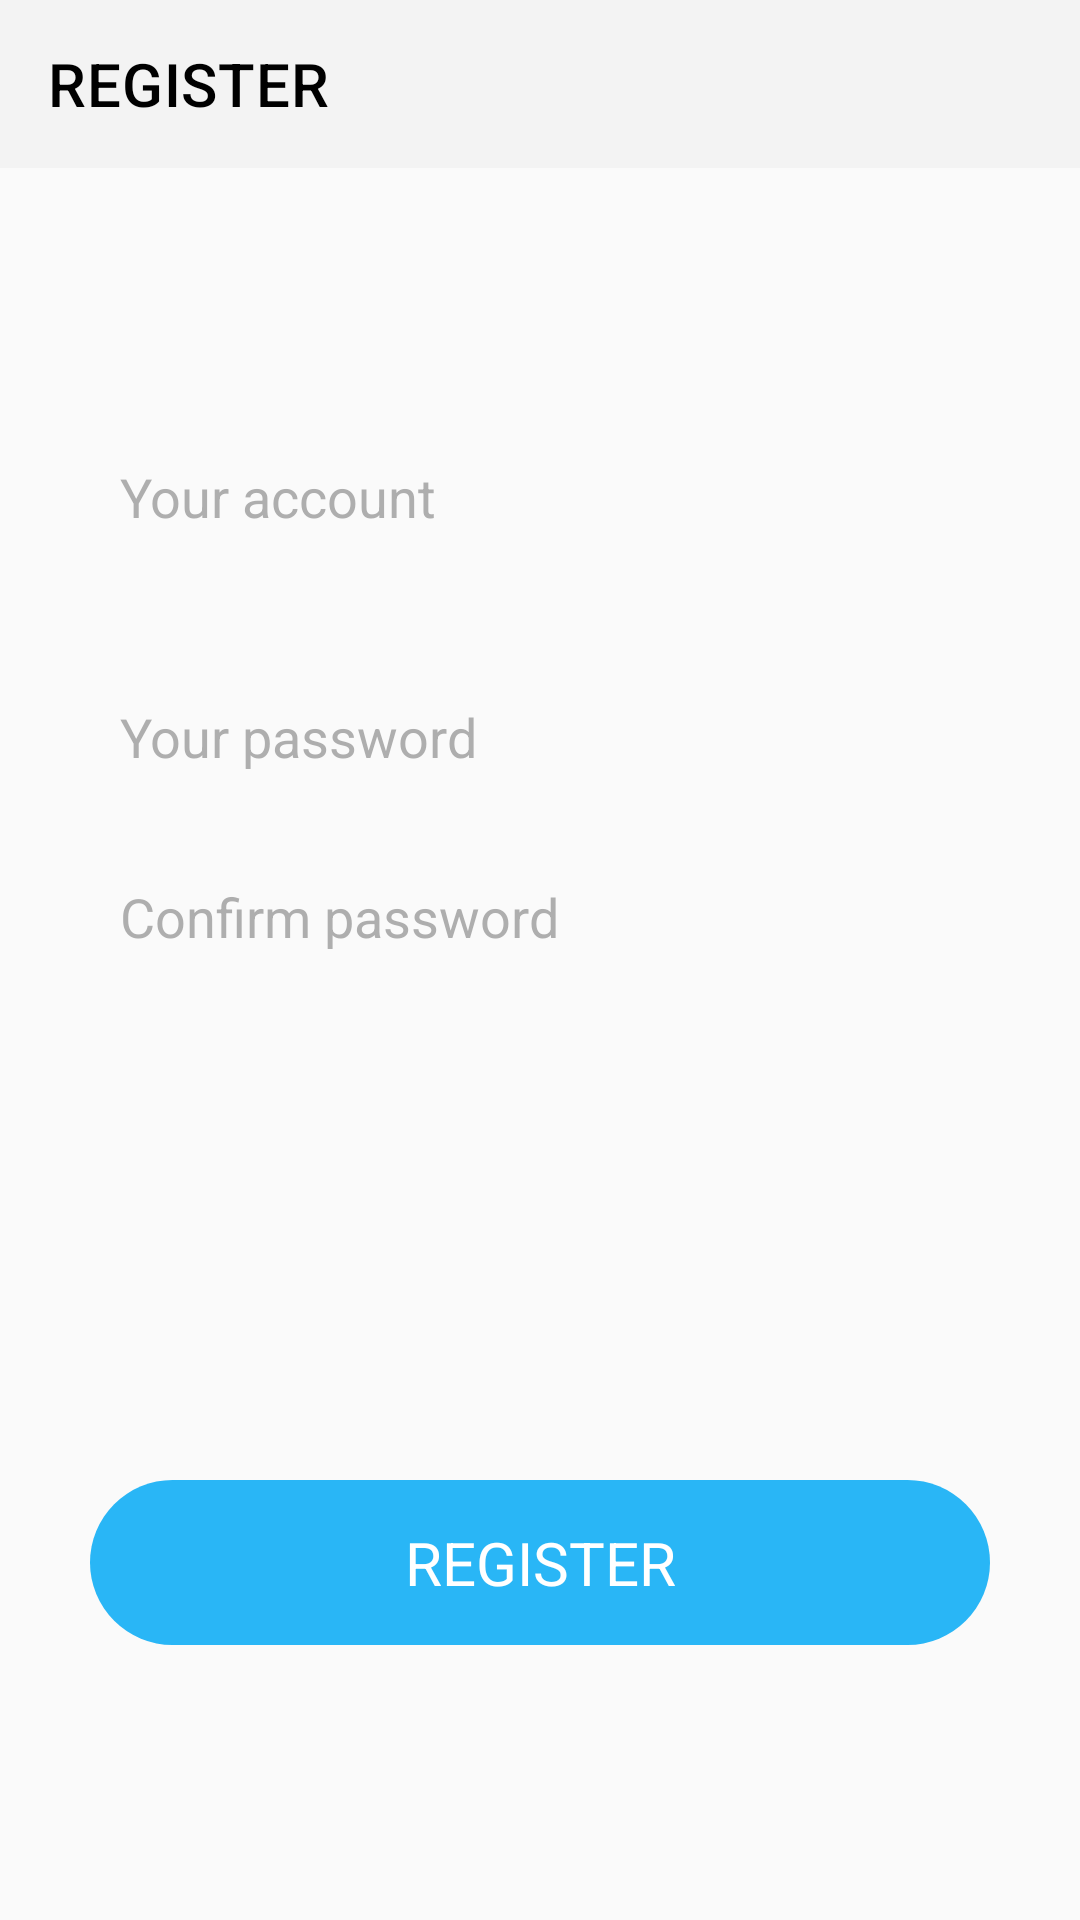

Produce the Android XML layout that renders to this screen, including the resource entries it uses.
<!-- AndroidManifest.xml: application theme Theme.Login -->
<!-- res/layout/activity_register.xml -->
<?xml version="1.0" encoding="utf-8"?>
<layout
    xmlns:android="http://schemas.android.com/apk/res/android"
    xmlns:app="http://schemas.android.com/apk/res-auto">

    <data>
        <variable
            name="registerClick"
            type="android.view.View.OnClickListener" />
    </data>

    <androidx.constraintlayout.widget.ConstraintLayout
        android:layout_width="match_parent"
        android:layout_height="match_parent"
        android:background="#FAFAFA"
        android:fitsSystemWindows="true">

        <androidx.appcompat.widget.Toolbar
            android:id="@+id/activity_register_tool_bar"
            android:layout_width="match_parent"
            android:layout_height="?attr/actionBarSize"
            app:layout_constraintTop_toTopOf="parent"
            app:title="@string/activity_register_title"
            android:background="#80EEEEEE"
            app:titleTextColor="@color/black" />

        <EditText
            android:id="@+id/activity_register_et_account"
            android:layout_width="match_parent"
            android:layout_height="@dimen/activity_login_et_height"
            android:layout_margin="@dimen/activity_login_et_margin"
            android:background="@drawable/activity_login_et_bg"
            android:lines="1"
            android:singleLine="true"
            android:hint="@string/activity_login_et_account_hint"
            android:textColorHint="#80616161"
            android:textColor="@color/grey"
            android:paddingStart="10dp"
            app:layout_constraintTop_toBottomOf="@id/activity_register_tool_bar"
            app:layout_constraintStart_toStartOf="parent"
            app:layout_constraintEnd_toEndOf="parent"
            app:layout_constraintBottom_toTopOf="@id/activity_register_et_password"
            app:layout_constraintVertical_chainStyle="packed"
            app:layout_constraintVertical_bias="0.15"
            android:transitionName="account"/>

        <EditText
            android:id="@+id/activity_register_et_password"
            android:layout_width="0dp"
            android:layout_height="@dimen/activity_login_et_height"
            android:background="@drawable/activity_login_et_bg"
            android:hint="@string/activity_login_et_password_hint"
            android:lines="1"
            android:singleLine="true"
            android:textColorHint="#80616161"
            android:textColor="@color/grey"
            android:paddingStart="10dp"
            android:inputType="textPassword"
            app:layout_constraintBottom_toTopOf="@id/activity_register_et_confirm_password"
            app:layout_constraintEnd_toEndOf="@id/activity_register_et_account"
            app:layout_constraintStart_toStartOf="@id/activity_register_et_account"
            app:layout_constraintTop_toBottomOf="@id/activity_register_et_account"
            android:transitionName="password"/>

        <CheckBox
            android:id="@+id/activity_register_btn_show_password"
            android:checked="false"
            android:layout_width="40dp"
            android:layout_height="40dp"
            android:button="@drawable/ic_visibility_24dp"
            app:layout_constraintEnd_toEndOf="@id/activity_register_et_password"
            app:layout_constraintTop_toTopOf="@id/activity_register_et_password"
            app:layout_constraintBottom_toBottomOf="@id/activity_register_et_password"
            android:visibility="invisible"/>

        <EditText
            android:id="@+id/activity_register_et_confirm_password"
            android:layout_width="0dp"
            android:layout_height="@dimen/activity_login_et_height"
            android:background="@drawable/activity_login_et_bg"
            android:hint="@string/activity_register_et_confirm_password_hint"
            android:lines="1"
            android:singleLine="true"
            android:textColorHint="#80616161"
            android:textColor="@color/grey"
            android:paddingStart="10dp"
            android:inputType="textPassword"
            android:layout_marginTop="10dp"
            app:layout_constraintBottom_toBottomOf="parent"
            app:layout_constraintEnd_toEndOf="@id/activity_register_et_password"
            app:layout_constraintStart_toStartOf="@id/activity_register_et_password"
            app:layout_constraintTop_toBottomOf="@id/activity_register_et_password" />

        <CheckBox
            android:id="@+id/activity_register_btn_show_confirm_password"
            android:checked="false"
            android:layout_width="40dp"
            android:layout_height="40dp"
            android:button="@drawable/ic_visibility_24dp"
            app:layout_constraintEnd_toEndOf="@id/activity_register_et_confirm_password"
            app:layout_constraintTop_toTopOf="@id/activity_register_et_confirm_password"
            app:layout_constraintBottom_toBottomOf="@id/activity_register_et_confirm_password"
            android:visibility="invisible"/>

        <TextView
            android:id="@+id/activity_register_btn"
            android:layout_width="match_parent"
            android:layout_height="@dimen/activity_login_btn_height"
            android:background="@drawable/activity_btn_bg"
            android:layout_marginStart="@dimen/activity_login_et_margin"
            android:layout_marginEnd="@dimen/activity_login_et_margin"
            android:textColor="#FFFFFF"
            android:text="@string/activity_main_btn_register"
            android:gravity="center"
            android:textSize="20sp"
            app:layout_constraintTop_toBottomOf="@id/activity_register_et_confirm_password"
            app:layout_constraintBottom_toBottomOf="parent"
            app:layout_constraintVertical_bias="0.64"
            android:onClick="@{registerClick}"
            android:transitionName="btn"/>
    </androidx.constraintlayout.widget.ConstraintLayout>
</layout>
<!-- resources referenced by this layout -->
<resources>
  <color name="black">#FF000000</color>
  <color name="grey">#FF616161</color>
  <dimen name="activity_login_btn_height">55dp</dimen>
  <dimen name="activity_login_et_height">50dp</dimen>
  <dimen name="activity_login_et_margin">30dp</dimen>
  <!-- drawable activity_btn_bg (drawable) -->
  <?xml version="1.0" encoding="utf-8"?>
  <shape xmlns:android="http://schemas.android.com/apk/res/android">
  
      <corners android:radius="@dimen/activity_login_btn_height"/>
      <solid android:color="#29B6F6"/>
  </shape>
  <!-- drawable ic_visibility_24dp (drawable) -->
  <?xml version="1.0" encoding="utf-8"?>
  <selector xmlns:android="http://schemas.android.com/apk/res/android">
  
      <item android:drawable="@drawable/ic_visibility_grey_24x24" android:state_checked="false"/>
      <item android:drawable="@drawable/ic_visibility_black_24x24" android:state_checked="true"/>
  </selector>
  <string name="activity_login_et_account_hint">Your account</string>
  <string name="activity_login_et_password_hint">Your password</string>
  <string name="activity_main_btn_register">REGISTER</string>
  <string name="activity_register_et_confirm_password_hint">Confirm password</string>
  <string name="activity_register_title">REGISTER</string>
  <style name="Theme.Login" parent="Theme.MaterialComponents.NoActionBar">
          
          <item name="colorPrimary">@color/purple_500</item>
          <item name="colorPrimaryVariant">@color/purple_700</item>
          <item name="colorOnPrimary">@color/white</item>
          
          <item name="colorSecondary">@color/teal_200</item>
          <item name="colorSecondaryVariant">@color/teal_700</item>
          <item name="colorOnSecondary">@color/black</item>
          
          <item name="android:statusBarColor" tools:targetApi="l">?attr/colorPrimaryVariant</item>
          
          <item name="colorControlNormal">@color/black</item>
      </style>
  <color name="purple_500">#FF6200EE</color>
  <color name="purple_700">#FF3700B3</color>
  <color name="white">#FFFFFFFF</color>
  <color name="teal_200">#FF03DAC5</color>
  <color name="teal_700">#FF018786</color>
</resources>
